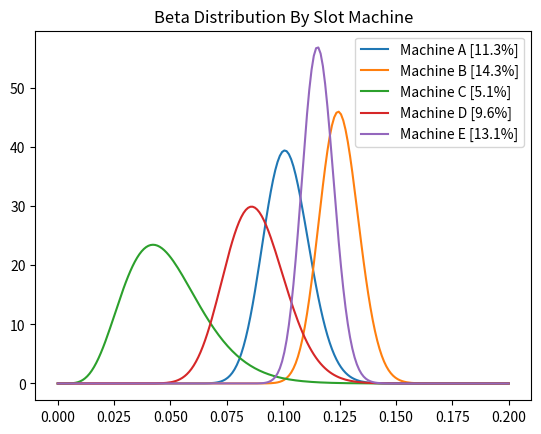

Recreate this plot in Python.

# Thompson Sampling Introduction
from scipy.stats import beta
import numpy as np
import matplotlib.pyplot as plt

# predefined win rates for each slot machine (AI model is unaware of these)
conversion_rates = [0.10, 0.14, 0.05, 0.08, 0.12]
reward_values = [1,1,1,1,1]

N = 5000                   # number of samples
d = len(conversion_rates)   # number of slot machines

# run simulation to create data frame of slot machine wins / losses
slot_machine_data = np.zeros((N, d))
machine_selected = []
for i in range(N):
    for j in range(d):
        if np.random.rand() < conversion_rates[j]:
            slot_machine_data[i][j] = 1

# model for determining the best slot machine
positive_reward = np.zeros(d)
negative_reward = np.zeros(d)

for i in range(N):
    selected = 0
    max_random = 0
    for j in range(d):
        # distribution graph for the slot machines will shift to the right for the best slot machine
        random_guess = np.random.beta(positive_reward[j] + 1, negative_reward[j] + 1)
        #print(str(random_guess) + " : " + str(max_random))
        if random_guess > max_random:
            max_random = random_guess
            selected = j   

    machine_selected.append(selected)
    # distribute positive reward if the selected slot machine won, negative if not.  
    if slot_machine_data[i][selected] == 1:
        positive_reward[selected] += reward_values[selected]
    else:
        negative_reward[selected] += 1

# display the details of the results
#print(positive_reward)
# print(negative_reward)
# selected_machines = positive_reward + negative_reward
# for i in range(d):
#     print('Machine number ' + str(i+1) + ' was selected ' + str(selected_machines[i]) + ' times')
# print('Conclusion: Best machine is machine number ' + str(np.argmax(selected_machines) + 1))
print("\nRewards By Machine = ", positive_reward)
print("\nNo Rewards By Machine = ", negative_reward)
#print("\nTotal Rewards = ")
#print("\nMachine Selected At Each Round : ", machine_selected)

# plt.bar(['B1','B2','B3','B4','B5'],positive_reward)
# plt.title('MABP')
# plt.xlabel('Bandits')
# plt.ylabel('Reward By Each Machine')
# plt.show()

# from collections import Counter
# print("\nNumber of Times Each Machine Was Selected: ", dict(Counter(machine_selected)))
# print("\n")

# plt.hist(machine_selected)
# plt.title('Histogram of machines selected')
# plt.xlabel('Bandits')
# plt.xticks(range(0, 5))
# plt.ylabel('No. Of Times Each Bandit Was Selected')
# plt.show()

rv0 = beta(positive_reward[0],negative_reward[0])
rv1 = beta(positive_reward[1],negative_reward[1])
rv2 = beta(positive_reward[2],negative_reward[2])
rv3 = beta(positive_reward[3],negative_reward[3])
rv4 = beta(positive_reward[4],negative_reward[4])

x = np.linspace(0,.2,200)
plt.title('Beta Distribution By Slot Machine')
plt.plot(x,rv0.pdf(x), label="Machine A [" + str(round((positive_reward[0]/negative_reward[0])*100,1)) + "%]")
plt.plot(x,rv1.pdf(x), label="Machine B [" + str(round((positive_reward[1]/negative_reward[1])*100,1)) + "%]")
plt.plot(x,rv2.pdf(x), label="Machine C [" + str(round((positive_reward[2]/negative_reward[2])*100,1)) + "%]")
plt.plot(x,rv3.pdf(x), label="Machine D [" + str(round((positive_reward[3]/negative_reward[3])*100,1)) + "%]")
plt.plot(x,rv4.pdf(x), label="Machine E [" + str(round((positive_reward[4]/negative_reward[4])*100,1)) + "%]")
plt.legend()
plt.show()